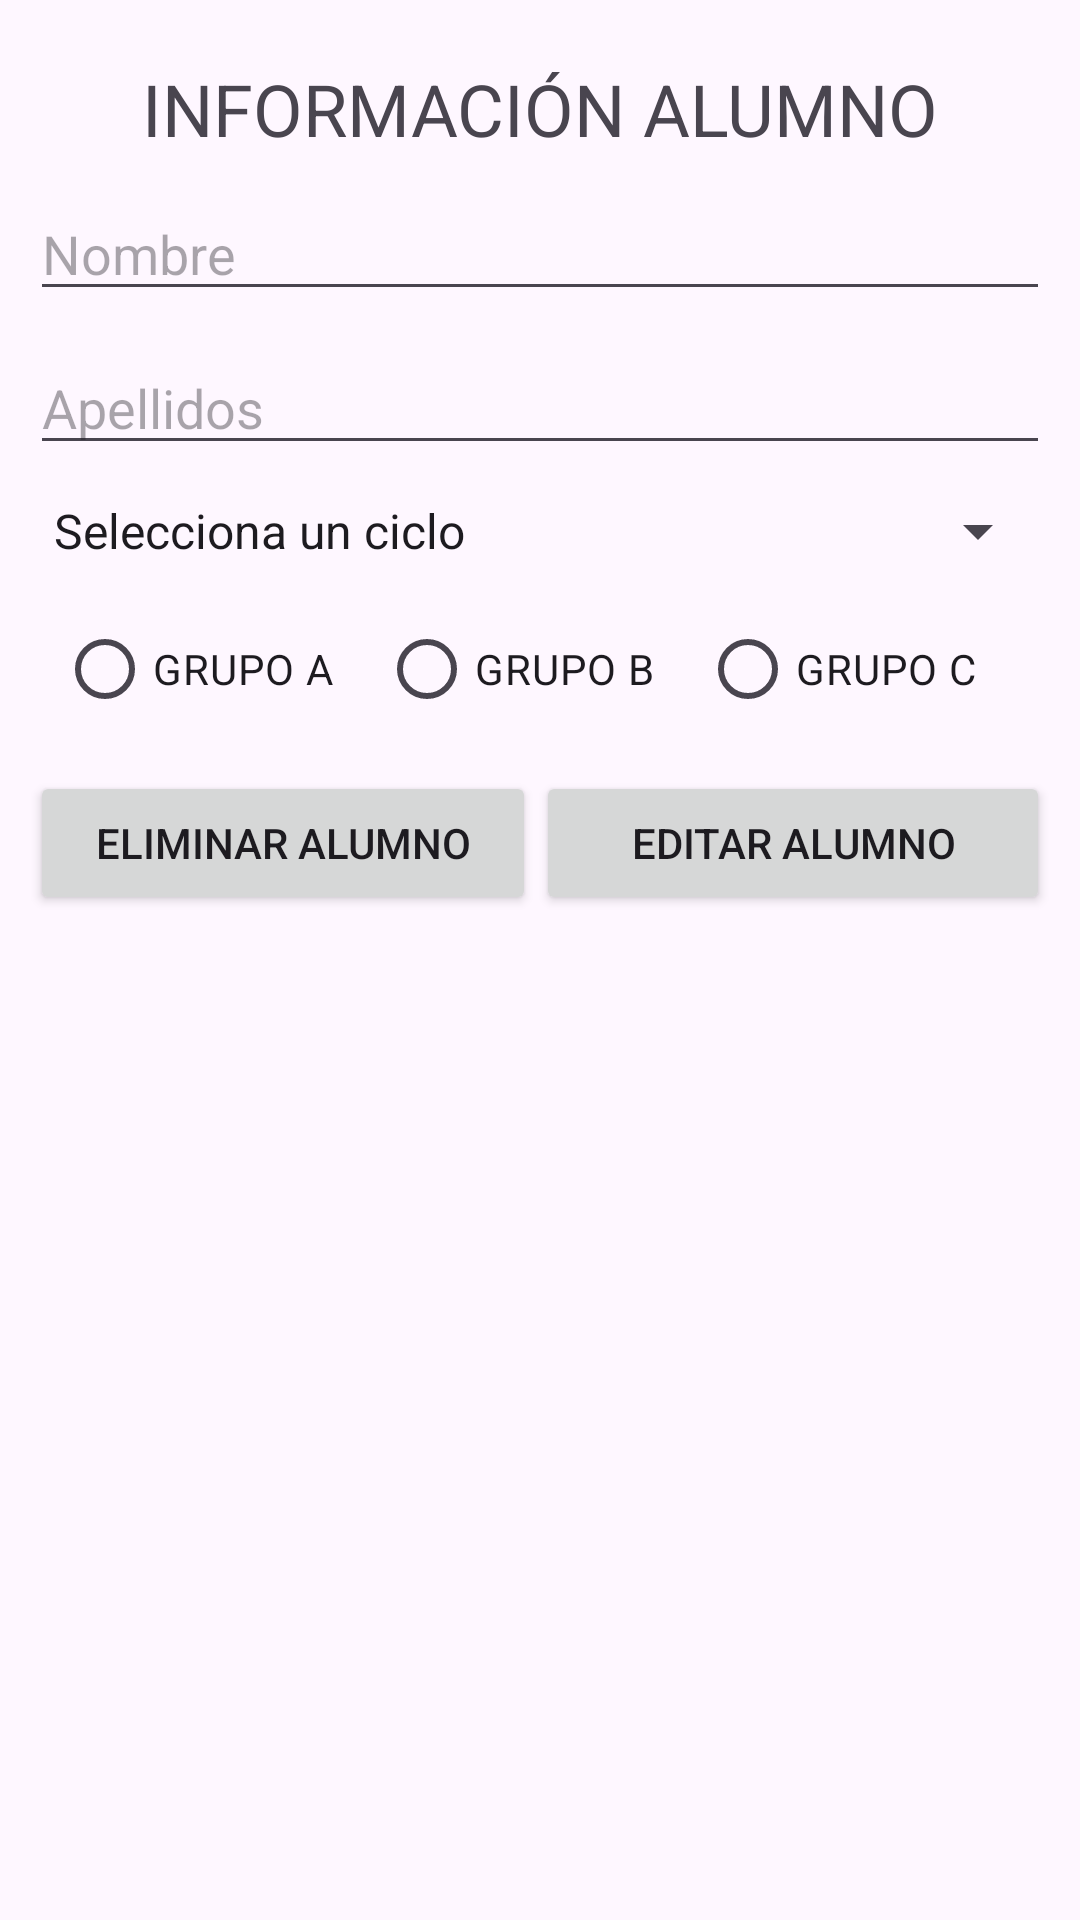

Reconstruct the res/layout file that produces this screen, plus the resources it refers to.
<!-- AndroidManifest.xml: application theme Theme._05EjemploBinding -->
<!-- res/layout/activity_edit_alumno.xml -->
<?xml version="1.0" encoding="utf-8"?>
<LinearLayout xmlns:android="http://schemas.android.com/apk/res/android"
    xmlns:app="http://schemas.android.com/apk/res-auto"
    xmlns:tools="http://schemas.android.com/tools"
    android:layout_width="match_parent"
    android:layout_height="match_parent"
    android:orientation="vertical"
    android:padding="10dp"
    tools:context=".EditAlumnoActivity">

    <TextView
        android:id="@+id/textView"
        android:layout_width="match_parent"
        android:layout_height="wrap_content"
        android:layout_marginTop="10dp"
        android:gravity="center"
        android:text="@string/etiqueta"
        android:textSize="24sp" />

    <EditText
        android:id="@+id/txtNombreEditAlumno"
        android:layout_width="match_parent"
        android:layout_height="wrap_content"
        android:layout_marginTop="10dp"
        android:ems="10"
        android:hint="@string/nombre"
        android:inputType="text" />

    <EditText
        android:id="@+id/txtApellidosEditAlumno"
        android:layout_width="match_parent"
        android:layout_height="wrap_content"
        android:layout_marginTop="10dp"
        android:ems="10"
        android:hint="@string/apellidos"
        android:inputType="text" />

    <Spinner
        android:id="@+id/spCiclosEditAlumno"
        android:layout_width="match_parent"
        android:layout_height="wrap_content"
        android:layout_marginTop="10dp"
        android:entries="@array/spciclos" />

    <RadioGroup
        android:id="@+id/rgGrupoEditAlumno"
        android:layout_width="match_parent"
        android:layout_height="wrap_content"
        android:layout_marginTop="10dp"
        android:gravity="center"
        android:orientation="horizontal">

        <RadioButton
            android:id="@+id/rbGrupoAEditAlumno"
            android:layout_width="wrap_content"
            android:layout_height="wrap_content"
            android:layout_marginRight="15dp"
            android:text="@string/grupoa" />

        <RadioButton
            android:id="@+id/rbGrupoBEditAlumno"
            android:layout_width="wrap_content"
            android:layout_height="wrap_content"
            android:layout_marginRight="15dp"
            android:text="@string/grupob" />

        <RadioButton
            android:id="@+id/rbGrupoCEditAlumno"
            android:layout_width="wrap_content"
            android:layout_height="wrap_content"
            android:layout_marginRight="15dp"
            android:text="@string/grupoc" />

    </RadioGroup>

    <LinearLayout
        android:layout_width="match_parent"
        android:layout_height="wrap_content"
        android:layout_marginTop="10dp"
        android:orientation="horizontal">

        <Button
            android:id="@+id/btnEliminarEditAlumno"
            android:layout_width="wrap_content"
            android:layout_height="wrap_content"
            android:layout_weight="1"
            android:text="@string/eliminar" />

        <Button
            android:id="@+id/btnEditarEditAlumno"
            android:layout_width="wrap_content"
            android:layout_height="wrap_content"
            android:layout_weight="2"
            android:text="@string/editar" />
    </LinearLayout>
</LinearLayout>
<!-- resources referenced by this layout -->
<resources>
  <string-array name="spciclos">
          <item>Selecciona un ciclo</item>
          <item>SMR</item>
          <item>DAM</item>
          <item>DAW</item>
          <item>3D</item>
          <item>Marketing</item>
      </string-array>
  <string name="apellidos">Apellidos</string>
  <string name="editar">EDITAR ALUMNO</string>
  <string name="eliminar">ELIMINAR ALUMNO</string>
  <string name="etiqueta">INFORMACIÓN ALUMNO</string>
  <string name="grupoa">GRUPO A</string>
  <string name="grupob">GRUPO B</string>
  <string name="grupoc">GRUPO C</string>
  <string name="nombre">Nombre</string>
  <style name="Theme._05EjemploBinding" parent="Base.Theme._05EjemploBinding" />
  <style name="Base.Theme._05EjemploBinding" parent="Theme.Material3.DayNight.NoActionBar">
          
          
      </style>
</resources>
